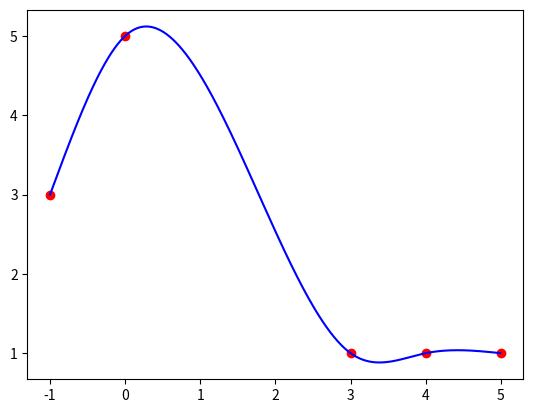

This figure's Python source:
import math # DONE
import numpy as np
import numpy.matlib
from matplotlib import pyplot as plt

def NaturalSpline(Pnts):
    n = Pnts.shape[0]
    a = np.zeros(n-1)
    sigma = np.zeros(n-1)
    delta = np.zeros(n-1)
    for i in range(0,n-1):
        a[i]=Pnts[i,1]
        sigma[i] = Pnts[i+1,0]-Pnts[i,0]
        delta[i] = Pnts[i+1,1]-Pnts[i,1]
    A = np.matrix(np.eye(n))
    b = np.matrix(np.zeros((n,1)))
    for i in range(1, n-1):
        A[i, i-1]=sigma[i-1]
        A[i,i] = 2*(sigma[i-1]+sigma[i])
        A[i, i+1]=sigma[i]
        b[i,0] = 3*(delta[i]/sigma[i]-(delta[i-1]/sigma[i-1]))
    c = Jacobi(A,b)
    b = np.zeros(n-1)
    d = np.zeros(n-1)
    for i in range(0,n-1):
        d[i]=(c[i+1,0]-c[i,0])/(3*sigma[i])
        b[i]=delta[i]/sigma[i]-sigma[i]*(2*c[i]+c[i+1])/3
    return(a,b,c,d)

def Jacobi(A, b):
    n=A.shape[0]
    xLast = np.matrix(np.zeros((n,1)))
    x = np.matrix(np.zeros((n,1)))
    for iter in range(0,50):
        for i in range(0,n):
            up = b[i,0]
            for j in range(0,n):
                if i!=j:
                    up-=A[i,j]*xLast[j,0]
            x[i]=up/A[i,i]
        xLast = x
        if checkFinish(x) == True:
            break
    return (x)

def checkFinish(x):
    n=x.shape[0]
    for i in range(0,n):
        if math.fabs(x[i,0]-1)>(10**(-9)):
            return False
    return True

def Si(a, b, c, d, Pnts, x, i):
    return a[i]+b[i]*(x-Pnts[i,0])+c[i,0]*((x-Pnts[i,0])**2)+d[i]*((x-Pnts[i,0])**3)

if __name__ =="__main__":
    plt.figure()
    cnt = 5
    pnts = np.matlib.zeros((cnt,2))
    # pnts[0]=[0,3] #例题
    # pnts[1]=[1,-2]
    # pnts[2]=[2,1]
    # pnts[0]=[0,3] #1.a
    # pnts[1]=[1,5]
    # pnts[2]=[2,4]
    # pnts[3]=[3,1]
    pnts[0]=[-1,3] #1.b
    pnts[1]=[0,5]
    pnts[2]=[3,1]
    pnts[3]=[4,1]
    pnts[4]=[5,1]
    coe = NaturalSpline(pnts)
    a=coe[0]
    b=coe[1]
    c=coe[2]
    d=coe[3]
    x = np.zeros(cnt)
    y = np.zeros(cnt)
    xLine=[]
    yLine=[]
    for i in range(0,cnt):
        x[i]=pnts[i,0]
        y[i]=pnts[i,1]
        if i==cnt-1:
            break
        xline = np.arange(pnts[i,0], pnts[i+1,0], 0.01)
        for j in range(0, len(xline)):
            xLine.append(xline[j])
            yLine.append(Si(a, b, c, d, pnts, xline[j], i))
    plt.plot(x,y,'ro', xLine, yLine, 'b-')
    plt.show()